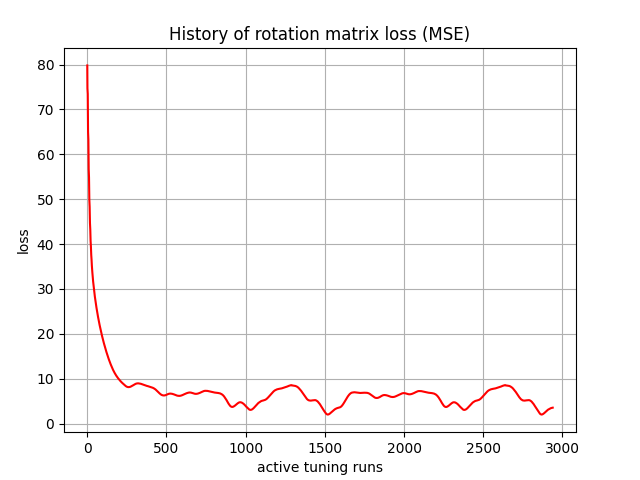

Values plotted in this chart, from the file beside it:
, 0
0, 79.8
1, 74.68
2, 74.04
3, 73.46
4, 69.13
5, 65.01
6, 64.18
7, 63.28
8, 59.81
9, 56.69
10, 55.85
11, 54.87
12, 52.2
13, 49.93
14, 49.19
15, 48.27
16, 46.28
17, 44.69
18, 44.05
19, 43.23
20, 41.8
21, 40.66
22, 40.12
23, 39.44
24, 38.39
25, 37.58
26, 37.12
27, 36.54
28, 35.76
29, 35.17
30, 34.77
31, 34.28
32, 33.71
33, 33.24
34, 32.88
35, 32.47
36, 32.03
37, 31.65
38, 31.33
39, 30.97
40, 30.61
41, 30.29
42, 29.99
43, 29.68
44, 29.37
45, 29.08
46, 28.81
47, 28.53
48, 28.26
49, 28
50, 27.74
51, 27.48
52, 27.23
53, 26.99
54, 26.75
55, 26.52
56, 26.29
57, 26.06
58, 25.83
59, 25.61
... 2,880 more rows
